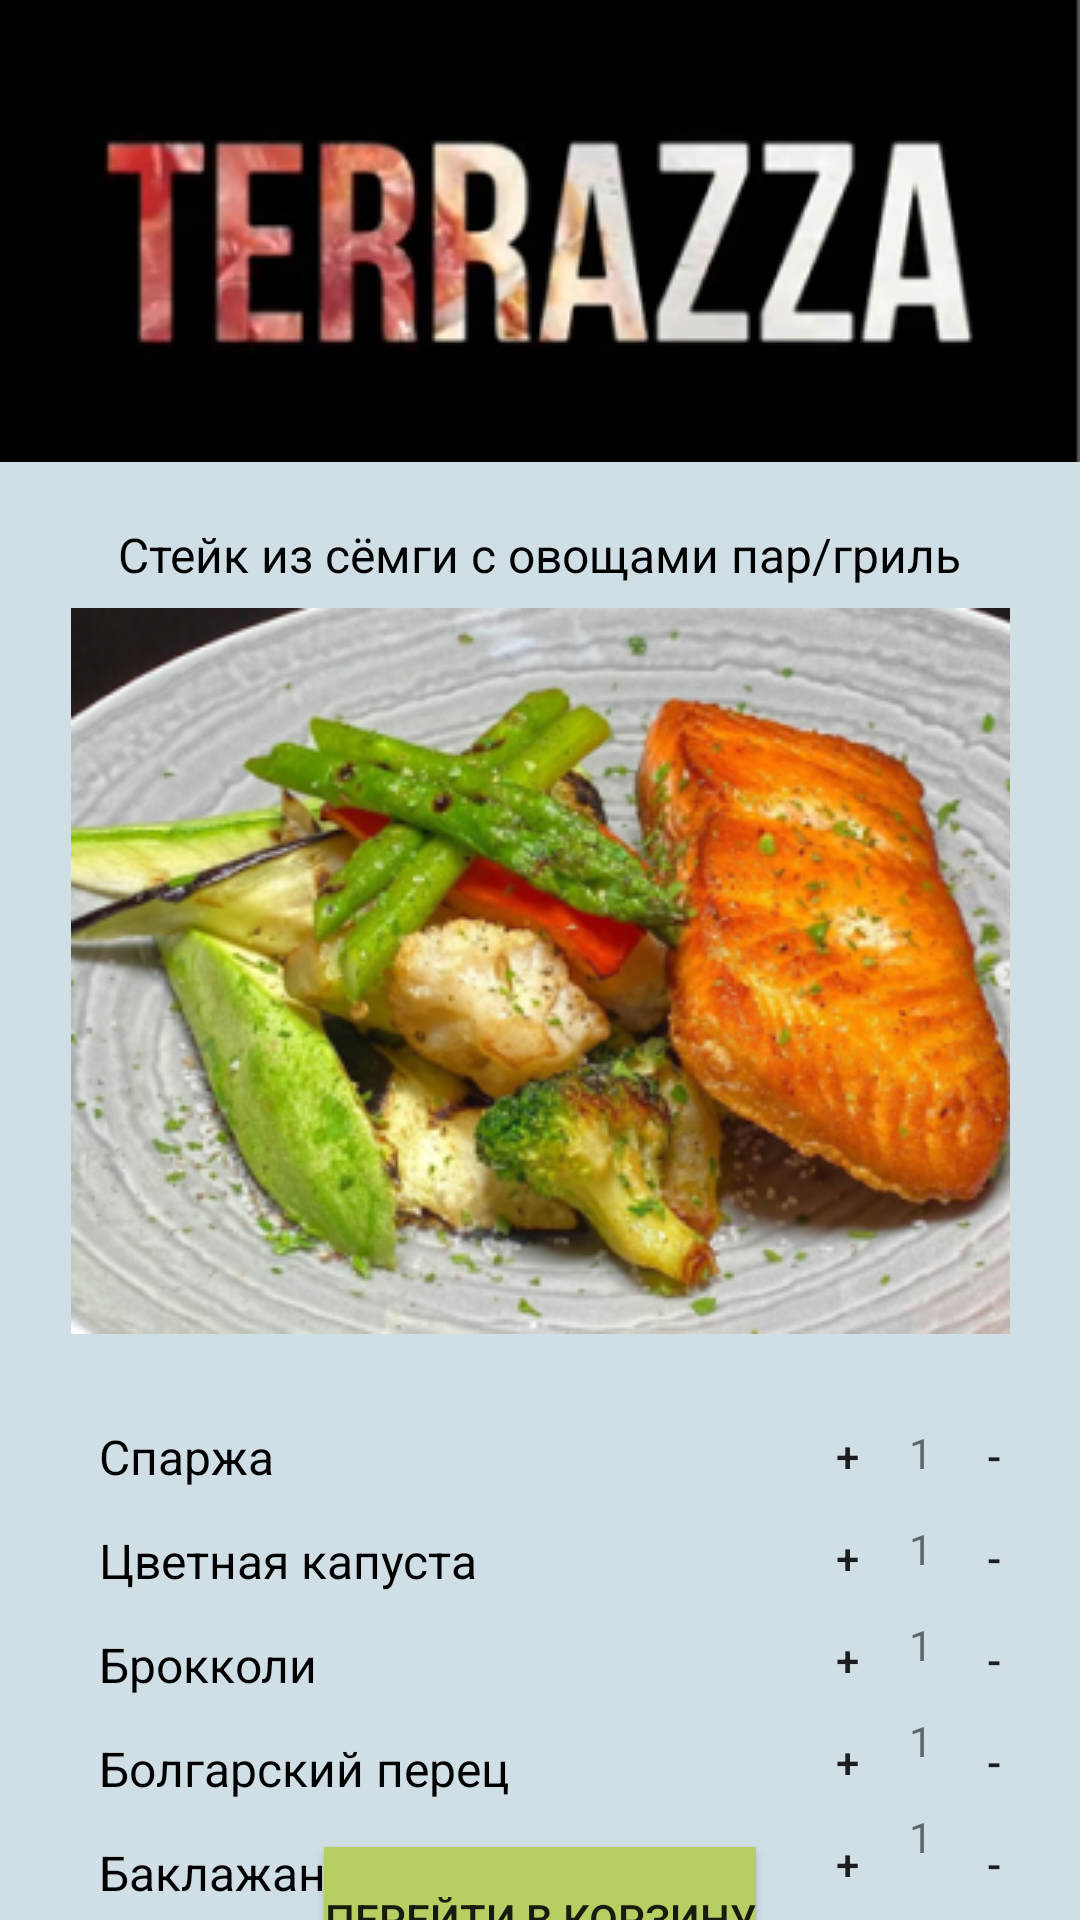

This screen was rendered from an Android layout file. Write that file and the resources it references.
<!-- AndroidManifest.xml: application theme Theme.RestorantForTerazza -->
<!-- res/layout/activity_semga.xml -->
<?xml version="1.0" encoding="utf-8"?>
<androidx.constraintlayout.widget.ConstraintLayout xmlns:android="http://schemas.android.com/apk/res/android"
    xmlns:app="http://schemas.android.com/apk/res-auto"
    xmlns:tools="http://schemas.android.com/tools"
    android:layout_width="match_parent"
    android:layout_height="match_parent"
    tools:context=".LineMenu.Semga.SemgaActivity"
    android:background="@color/BackGround">

    <TextView
        android:id="@+id/textViewBolgPerec"
        android:layout_width="wrap_content"
        android:layout_height="wrap_content"
        android:layout_marginTop="13dp"
        android:layout_marginEnd="10dp"
        android:text="1"
        app:layout_constraintEnd_toStartOf="@+id/minusBalgPerec"
        app:layout_constraintTop_toBottomOf="@+id/textViewBrokoli" />

    <TextView
        android:id="@+id/textViewBoklajani"
        android:layout_width="wrap_content"
        android:layout_height="wrap_content"
        android:layout_marginTop="13dp"
        android:layout_marginEnd="10dp"
        android:text="1"
        app:layout_constraintEnd_toStartOf="@+id/plusItem1"
        app:layout_constraintTop_toBottomOf="@+id/textViewBolgPerec" />

    <Button
        android:id="@+id/plusBrokoli"
        android:layout_width="21dp"
        android:layout_height="21dp"
        android:layout_marginTop="13dp"
        android:layout_marginEnd="10dp"
        android:background="@drawable/round_button"
        android:text="+"
        app:layout_constraintEnd_toStartOf="@+id/textViewBrokoli"
        app:layout_constraintTop_toBottomOf="@+id/plusCapust" />

    <Button
        android:id="@+id/plusBolgPerec"
        android:layout_width="21dp"
        android:layout_height="21dp"
        android:layout_marginTop="13dp"
        android:layout_marginEnd="10dp"
        android:background="@drawable/round_button"
        android:text="+"
        app:layout_constraintEnd_toStartOf="@+id/textViewBolgPerec"
        app:layout_constraintTop_toBottomOf="@+id/plusBrokoli" />

    <Button
        android:id="@+id/plusBoklajani"
        android:layout_width="21dp"
        android:layout_height="21dp"
        android:layout_marginTop="13dp"
        android:layout_marginEnd="10dp"
        android:background="@drawable/round_button"
        android:text="+"
        app:layout_constraintEnd_toStartOf="@+id/textViewBoklajani"
        app:layout_constraintTop_toBottomOf="@+id/plusBolgPerec" />

    <Button
        android:id="@+id/plusCapust"
        android:layout_width="21dp"
        android:layout_height="21dp"
        android:layout_marginTop="13dp"
        android:layout_marginEnd="10dp"
        android:background="@drawable/round_button"
        android:text="+"
        app:layout_constraintEnd_toStartOf="@+id/textViewCapust"
        app:layout_constraintTop_toBottomOf="@+id/plusSpardja" />

    <TextView
        android:id="@+id/textViewCapust"
        android:layout_width="wrap_content"
        android:layout_height="wrap_content"
        android:layout_marginTop="13dp"
        android:layout_marginEnd="10dp"
        android:text="1"
        app:layout_constraintEnd_toStartOf="@+id/minusCapust"
        app:layout_constraintTop_toBottomOf="@+id/textViewSpardja" />

    <TextView
        android:id="@+id/textViewBrokoli"
        android:layout_width="wrap_content"
        android:layout_height="wrap_content"
        android:layout_marginTop="13dp"
        android:layout_marginEnd="10dp"
        android:text="1"
        app:layout_constraintEnd_toStartOf="@+id/minusBrokoli"
        app:layout_constraintTop_toBottomOf="@+id/textViewCapust" />

    <Button
        android:id="@+id/minusCapust"
        android:layout_width="21dp"
        android:layout_height="21dp"
        android:layout_marginTop="13dp"
        android:layout_marginEnd="18dp"
        android:background="@drawable/round_button"
        android:text="-"
        app:layout_constraintEnd_toEndOf="parent"
        app:layout_constraintTop_toBottomOf="@+id/minusSpardja" />

    <Button
        android:id="@+id/minusBrokoli"
        android:layout_width="21dp"
        android:layout_height="21dp"
        android:layout_marginTop="13dp"
        android:layout_marginEnd="18dp"
        android:background="@drawable/round_button"
        android:text="-"
        app:layout_constraintEnd_toEndOf="parent"
        app:layout_constraintTop_toBottomOf="@+id/minusCapust" />

    <Button
        android:id="@+id/minusBalgPerec"
        android:layout_width="21dp"
        android:layout_height="21dp"
        android:layout_marginTop="13dp"
        android:layout_marginEnd="18dp"
        android:background="@drawable/round_button"
        android:text="-"
        app:layout_constraintEnd_toEndOf="parent"
        app:layout_constraintTop_toBottomOf="@+id/minusBrokoli" />

    <Button
        android:id="@+id/plusItem1"
        android:layout_width="21dp"
        android:layout_height="21dp"
        android:layout_marginTop="13dp"
        android:layout_marginEnd="18dp"
        android:background="@drawable/round_button"
        android:text="-"
        app:layout_constraintEnd_toEndOf="parent"
        app:layout_constraintTop_toBottomOf="@+id/minusBalgPerec" />

    <ImageView
        android:id="@+id/imageView7"
        android:layout_width="match_parent"
        android:layout_height="wrap_content"
        app:layout_constraintEnd_toEndOf="parent"
        app:layout_constraintStart_toStartOf="parent"
        app:layout_constraintTop_toTopOf="parent"
        app:srcCompat="@drawable/uplogo"
        android:scaleType="centerCrop"/>

    <TextView
        android:id="@+id/textViewSemgaBuy"
        android:layout_width="wrap_content"
        android:layout_height="wrap_content"
        android:paddingTop="20dp"
        android:text="Стейк из сёмги с овощами пар/гриль"
        android:textColor="#000000"
        android:textSize="16sp"
        app:layout_constraintEnd_toEndOf="parent"
        app:layout_constraintStart_toStartOf="parent"
        app:layout_constraintTop_toBottomOf="@+id/imageView7" />

    <ImageView
        android:id="@+id/imageView8"
        android:layout_width="wrap_content"
        android:layout_height="wrap_content"
        android:paddingTop="7dp"
        app:layout_constraintEnd_toEndOf="parent"
        app:layout_constraintStart_toStartOf="parent"
        app:layout_constraintTop_toBottomOf="@+id/textViewSemgaBuy"
        app:srcCompat="@drawable/semgabuy" />

    <TextView
        android:id="@+id/textViewSpardjaText"
        android:layout_width="wrap_content"
        android:layout_height="wrap_content"
        android:layout_marginStart="33dp"
        android:layout_marginTop="30dp"
        android:text="Спаржа"
        android:textColor="#000000"
        android:textSize="16sp"
        app:layout_constraintStart_toStartOf="parent"
        app:layout_constraintTop_toBottomOf="@+id/imageView8" />

    <TextView
        android:id="@+id/textViewCapiustText"
        android:layout_width="wrap_content"
        android:layout_height="wrap_content"
        android:layout_marginStart="33dp"
        android:layout_marginTop="13dp"
        android:text="Цветная капуста"
        android:textColor="#000000"
        android:textSize="16.sp"
        app:layout_constraintStart_toStartOf="parent"
        app:layout_constraintTop_toBottomOf="@+id/textViewSpardjaText" />

    <TextView
        android:id="@+id/textViewBrokoliText"
        android:layout_width="wrap_content"
        android:layout_height="wrap_content"
        android:layout_marginStart="33dp"
        android:layout_marginTop="13dp"
        android:text="Брокколи"
        android:textColor="#000000"
        android:textSize="16.sp"
        app:layout_constraintStart_toStartOf="parent"
        app:layout_constraintTop_toBottomOf="@+id/textViewCapiustText" />

    <TextView
        android:id="@+id/textViewBoldgPerecText"
        android:layout_width="wrap_content"
        android:layout_height="wrap_content"
        android:layout_marginStart="33dp"
        android:layout_marginTop="13dp"
        android:text="Болгарский перец"
        android:textColor="#000000"
        android:textSize="16.sp"
        app:layout_constraintStart_toStartOf="parent"
        app:layout_constraintTop_toBottomOf="@+id/textViewBrokoliText" />

    <TextView
        android:id="@+id/textView12"
        android:layout_width="wrap_content"
        android:layout_height="wrap_content"
        android:layout_marginStart="33dp"
        android:layout_marginTop="13dp"
        android:text="Баклажан"
        android:textColor="#000000"
        android:textSize="16.sp"
        app:layout_constraintStart_toStartOf="parent"
        app:layout_constraintTop_toBottomOf="@+id/textViewBoldgPerecText"/>

    <Button
        android:id="@+id/minusSpardja"
        android:layout_width="21dp"
        android:layout_height="21dp"
        android:layout_marginTop="30dp"
        android:layout_marginEnd="18dp"
        android:background="@drawable/round_button"
        android:text="-"
        app:layout_constraintEnd_toEndOf="parent"
        app:layout_constraintTop_toBottomOf="@+id/imageView8" />

    <Button
        android:id="@+id/plusSpardja"
        android:layout_width="21dp"
        android:layout_height="21dp"
        android:layout_marginTop="30dp"
        android:layout_marginEnd="10dp"
        android:background="@drawable/round_button"
        android:text="+"
        app:layout_constraintEnd_toStartOf="@+id/textViewSpardja"
        app:layout_constraintTop_toBottomOf="@+id/imageView8" />

    <TextView
        android:id="@+id/textViewSpardja"
        android:layout_width="wrap_content"
        android:layout_height="wrap_content"
        android:layout_marginTop="30dp"
        android:layout_marginEnd="10dp"
        android:text="1"
        app:layout_constraintEnd_toStartOf="@+id/minusSpardja"
        app:layout_constraintTop_toBottomOf="@+id/imageView8" />

    <Button
        android:id="@+id/button2"
        android:layout_width="wrap_content"
        android:layout_height="wrap_content"
        android:layout_marginTop="4dp"
        android:background="@color/GreenButton"
        android:text="Перейти в корзину"
        app:layout_constraintBottom_toBottomOf="parent"
        app:layout_constraintEnd_toEndOf="parent"
        app:layout_constraintStart_toStartOf="parent"
        app:layout_constraintTop_toBottomOf="@+id/textView12" />

</androidx.constraintlayout.widget.ConstraintLayout>
<!-- resources referenced by this layout -->
<resources>
  <color name="BackGround">#D0DFE6</color>
  <color name="GreenButton">#B7CE63</color>
  <!-- drawable semgabuy: png bitmap (drawable, 170547 bytes) -->
  <!-- drawable uplogo: png bitmap (drawable, 32821 bytes) -->
  <style name="Theme.RestorantForTerazza" parent="Theme.AppCompat.Light.NoActionBar">
          
          <item name="colorPrimary">@color/purple_500</item>
          <item name="colorPrimaryVariant">@color/purple_700</item>
          <item name="colorOnPrimary">@color/white</item>
          
          <item name="colorSecondary">@color/teal_200</item>
          <item name="colorSecondaryVariant">@color/teal_700</item>
          <item name="colorOnSecondary">@color/black</item>
          
          <item name="android:statusBarColor">?attr/colorPrimaryVariant</item>
          
      </style>
  <color name="purple_500">#FF6200EE</color>
  <color name="purple_700">#FF3700B3</color>
  <color name="white">#FFFFFFFF</color>
  <color name="teal_200">#FF03DAC5</color>
  <color name="teal_700">#FF018786</color>
  <color name="black">#FF000000</color>
</resources>
